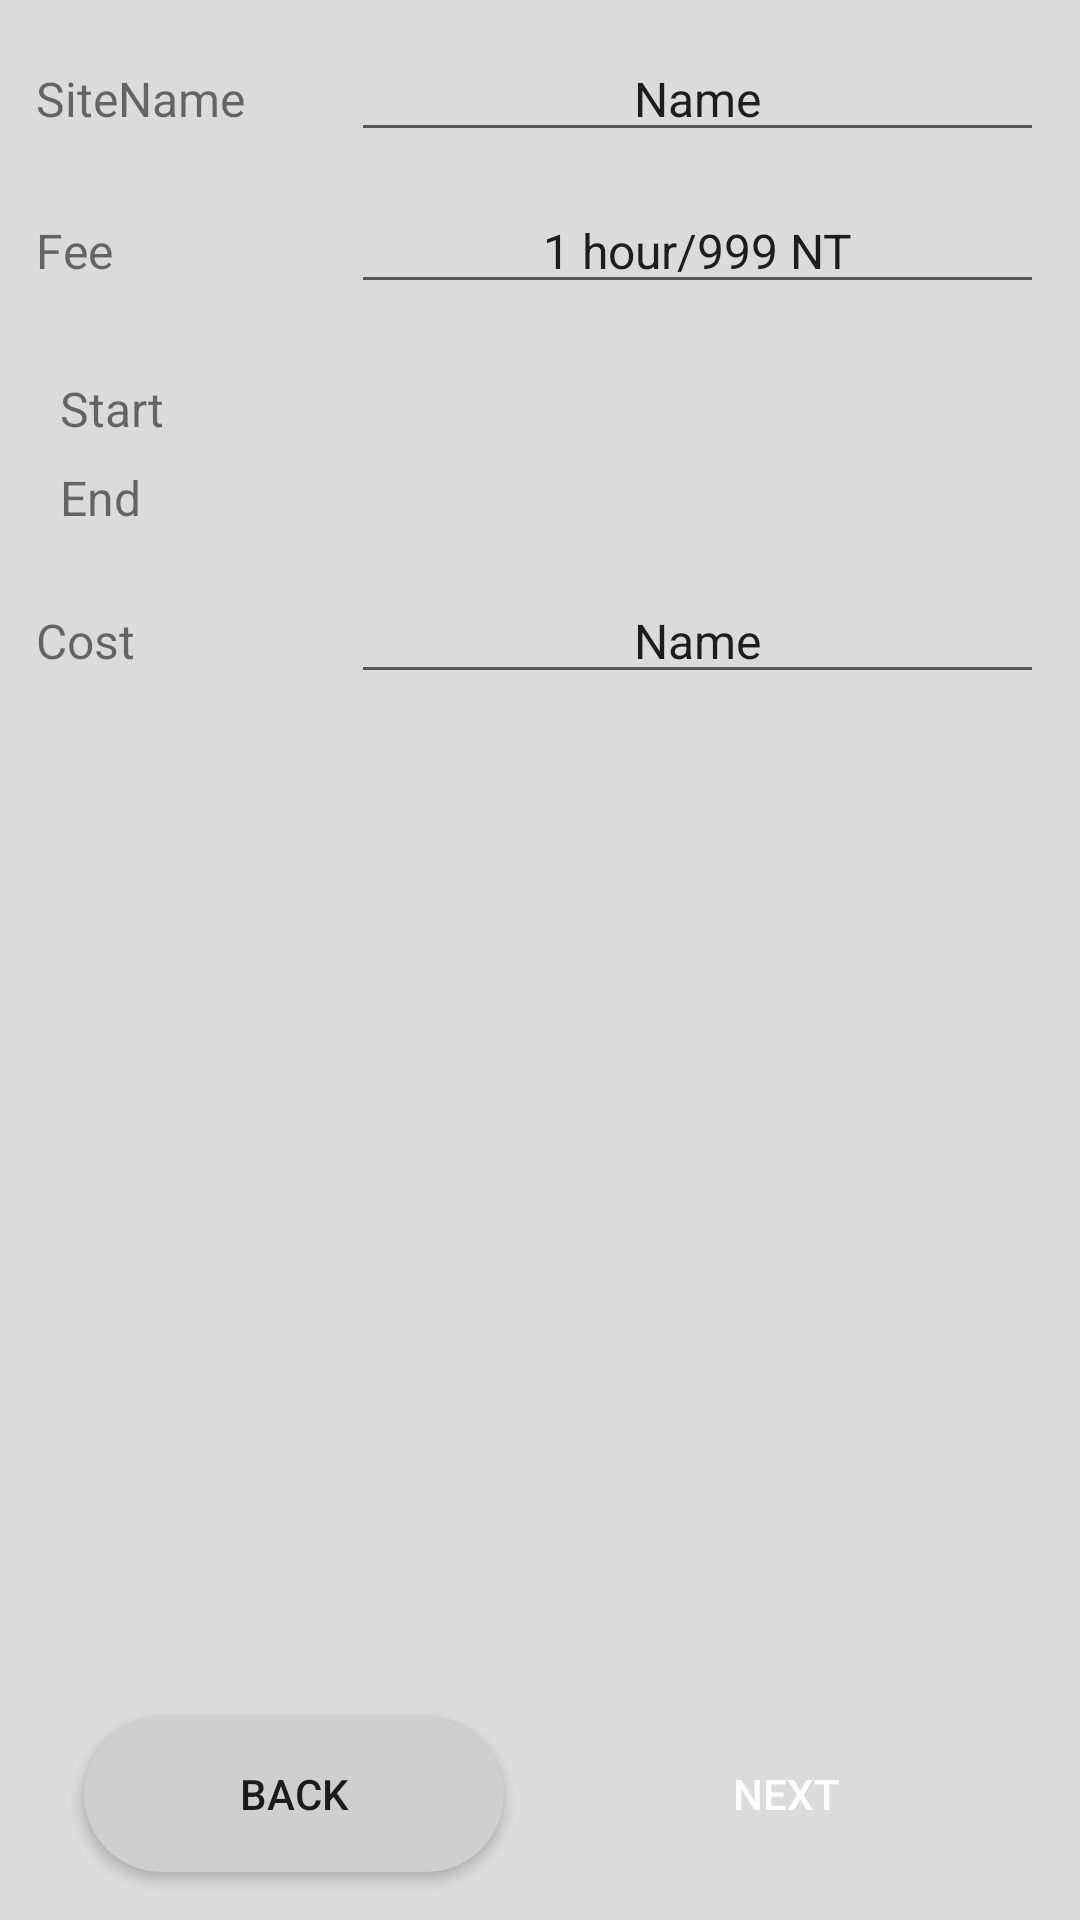

Write the Android layout XML for this screen, with the resource values it uses.
<!-- AndroidManifest.xml: application theme AppTheme -->
<!-- res/layout/fragment_plug_reserve_confirm.xml -->
<?xml version="1.0" encoding="utf-8"?>
<LinearLayout xmlns:android="http://schemas.android.com/apk/res/android"
    android:layout_width="match_parent"
    android:layout_height="match_parent"
    android:orientation="vertical"
    android:background="@color/colorLightGrey">

    <ScrollView
        android:layout_width="match_parent"
        android:layout_height="wrap_content"
        android:layout_weight="1"
        android:padding="8dp">

        <LinearLayout
            android:layout_width="match_parent"
            android:layout_height="wrap_content"
            android:orientation="vertical">

            <LinearLayout
                android:layout_width="match_parent"
                android:layout_height="wrap_content"
                android:orientation="horizontal"
                android:padding="4dp">

                <TextView
                    android:layout_width="0dp"
                    android:layout_height="wrap_content"
                    android:layout_weight="1"
                    android:text="@string/title_site_name"
                    android:textSize="16sp" />

                <EditText
                    android:id="@+id/edit_site_name"
                    android:layout_width="0dp"
                    android:layout_height="wrap_content"
                    android:layout_weight="2.2"
                    android:ems="10"
                    android:focusable="false"
                    android:inputType="none"
                    android:maxLines="1"
                    android:text="Name"
                    android:textAlignment="center"
                    android:textSize="16sp" />
            </LinearLayout>

            <LinearLayout
                android:layout_width="match_parent"
                android:layout_height="wrap_content"
                android:layout_marginTop="4dp"
                android:orientation="horizontal"
                android:padding="4dp">

                <TextView
                    android:layout_width="0dp"
                    android:layout_height="wrap_content"
                    android:layout_weight="1"
                    android:text="@string/title_fee"
                    android:textSize="16sp" />

                <EditText
                    android:id="@+id/edit_fee"
                    android:layout_width="0dp"
                    android:layout_height="wrap_content"
                    android:layout_weight="2.2"
                    android:ems="10"
                    android:focusable="false"
                    android:inputType="none"
                    android:maxLines="1"
                    android:text="1 hour/999 NT"
                    android:textAlignment="center"
                    android:textSize="16sp" />
            </LinearLayout>

            <LinearLayout
                android:layout_width="match_parent"
                android:layout_height="wrap_content"
                android:background="@drawable/rect_interval_background"
                android:padding="8dp"
                android:layout_marginTop="8dp"
                android:orientation="vertical">

                <LinearLayout
                    android:layout_width="match_parent"
                    android:layout_height="wrap_content"
                    android:layout_margin="4dp">
                    <TextView
                        android:layout_width="0dp"
                        android:layout_height="wrap_content"
                        android:layout_weight="1"
                        android:text="@string/title_reserve_start_time"
                        android:textSize="16sp" />

                    <TextView
                        android:id="@+id/time_start"
                        android:layout_width="0dp"
                        android:layout_height="wrap_content"
                        android:layout_weight="2"
                        android:textSize="16sp"
                        android:textAlignment="center" />
                </LinearLayout>

                <LinearLayout
                    android:layout_width="match_parent"
                    android:layout_height="wrap_content"
                    android:layout_margin="4dp">
                    <TextView
                        android:layout_width="0dp"
                        android:layout_height="wrap_content"
                        android:layout_weight="1"
                        android:text="@string/title_reserve_end_time"
                        android:textSize="16sp" />

                    <TextView
                        android:id="@+id/time_end"
                        android:layout_width="0dp"
                        android:layout_height="wrap_content"
                        android:layout_weight="2"
                        android:textSize="16sp"
                        android:textAlignment="center" />
                </LinearLayout>
            </LinearLayout>

            <LinearLayout
                android:layout_width="match_parent"
                android:layout_height="wrap_content"
                android:orientation="horizontal"
                android:padding="4dp">

                <TextView
                    android:layout_width="0dp"
                    android:layout_height="wrap_content"
                    android:layout_weight="1"
                    android:text="@string/title_cost"
                    android:textSize="16sp" />

                <EditText
                    android:id="@+id/edit_cost"
                    android:layout_width="0dp"
                    android:layout_height="wrap_content"
                    android:layout_weight="2.2"
                    android:ems="10"
                    android:focusable="false"
                    android:inputType="none"
                    android:maxLines="1"
                    android:text="Name"
                    android:textAlignment="center"
                    android:textSize="16sp" />

            </LinearLayout>
        </LinearLayout>
    </ScrollView>
    
    <include layout="@layout/footer_setting_pager" />
</LinearLayout>
<!-- res/layout/footer_setting_pager.xml (included above) -->
<?xml version="1.0" encoding="utf-8"?>
<LinearLayout android:layout_width="match_parent"
    android:layout_height="wrap_content"
    android:layout_alignParentBottom="true"
    android:paddingLeft="16dp"
    android:paddingRight="16dp"
    android:layout_marginBottom="4dp"
    android:orientation="horizontal"
    xmlns:android="http://schemas.android.com/apk/res/android">

    <Button
        android:id="@+id/back"
        android:layout_margin="12dp"
        android:text="@string/action_back"
        android:layout_width="0dp"
        android:layout_weight="1"
        android:layout_height="52dp"
        android:background="@drawable/rect_button_disable" />

    <Button
        android:id="@+id/next"
        android:layout_margin="12dp"
        android:text="@string/action_next"
        android:layout_width="0dp"
        android:layout_weight="1"
        android:layout_height="52dp"
        android:textColor="@android:color/white"
        android:background="@drawable/rect_button_active"/>
</LinearLayout>
<!-- resources referenced by this layout -->
<resources>
  <color name="colorLightGrey">#AACCCCCC</color>
  <!-- drawable rect_button_disable (drawable) -->
  <?xml version="1.0" encoding="utf-8"?>
  <shape xmlns:android="http://schemas.android.com/apk/res/android">
      <solid android:color="@color/colorGrey" />
      <corners android:radius="26dp" />
  </shape>
  <string name="action_back">Back</string>
  <string name="action_next">Next</string>
  <string name="title_cost">Cost</string>
  <string name="title_fee">Fee</string>
  <string name="title_reserve_end_time">End</string>
  <string name="title_reserve_start_time">Start</string>
  <string name="title_site_name">SiteName</string>
  <style name="AppTheme" parent="Theme.AppCompat.Light.DarkActionBar">
          
          <item name="colorPrimary">@color/colorPrimary</item>
          <item name="colorPrimaryDark">@color/colorPrimaryDark</item>
          <item name="colorAccent">@color/colorAccent</item>
      </style>
  <color name="colorGrey">#CFCFCF</color>
  <color name="colorPrimary">#3F51B5</color>
  <color name="colorPrimaryDark">#303F9F</color>
  <color name="colorAccent">#FF4081</color>
</resources>
